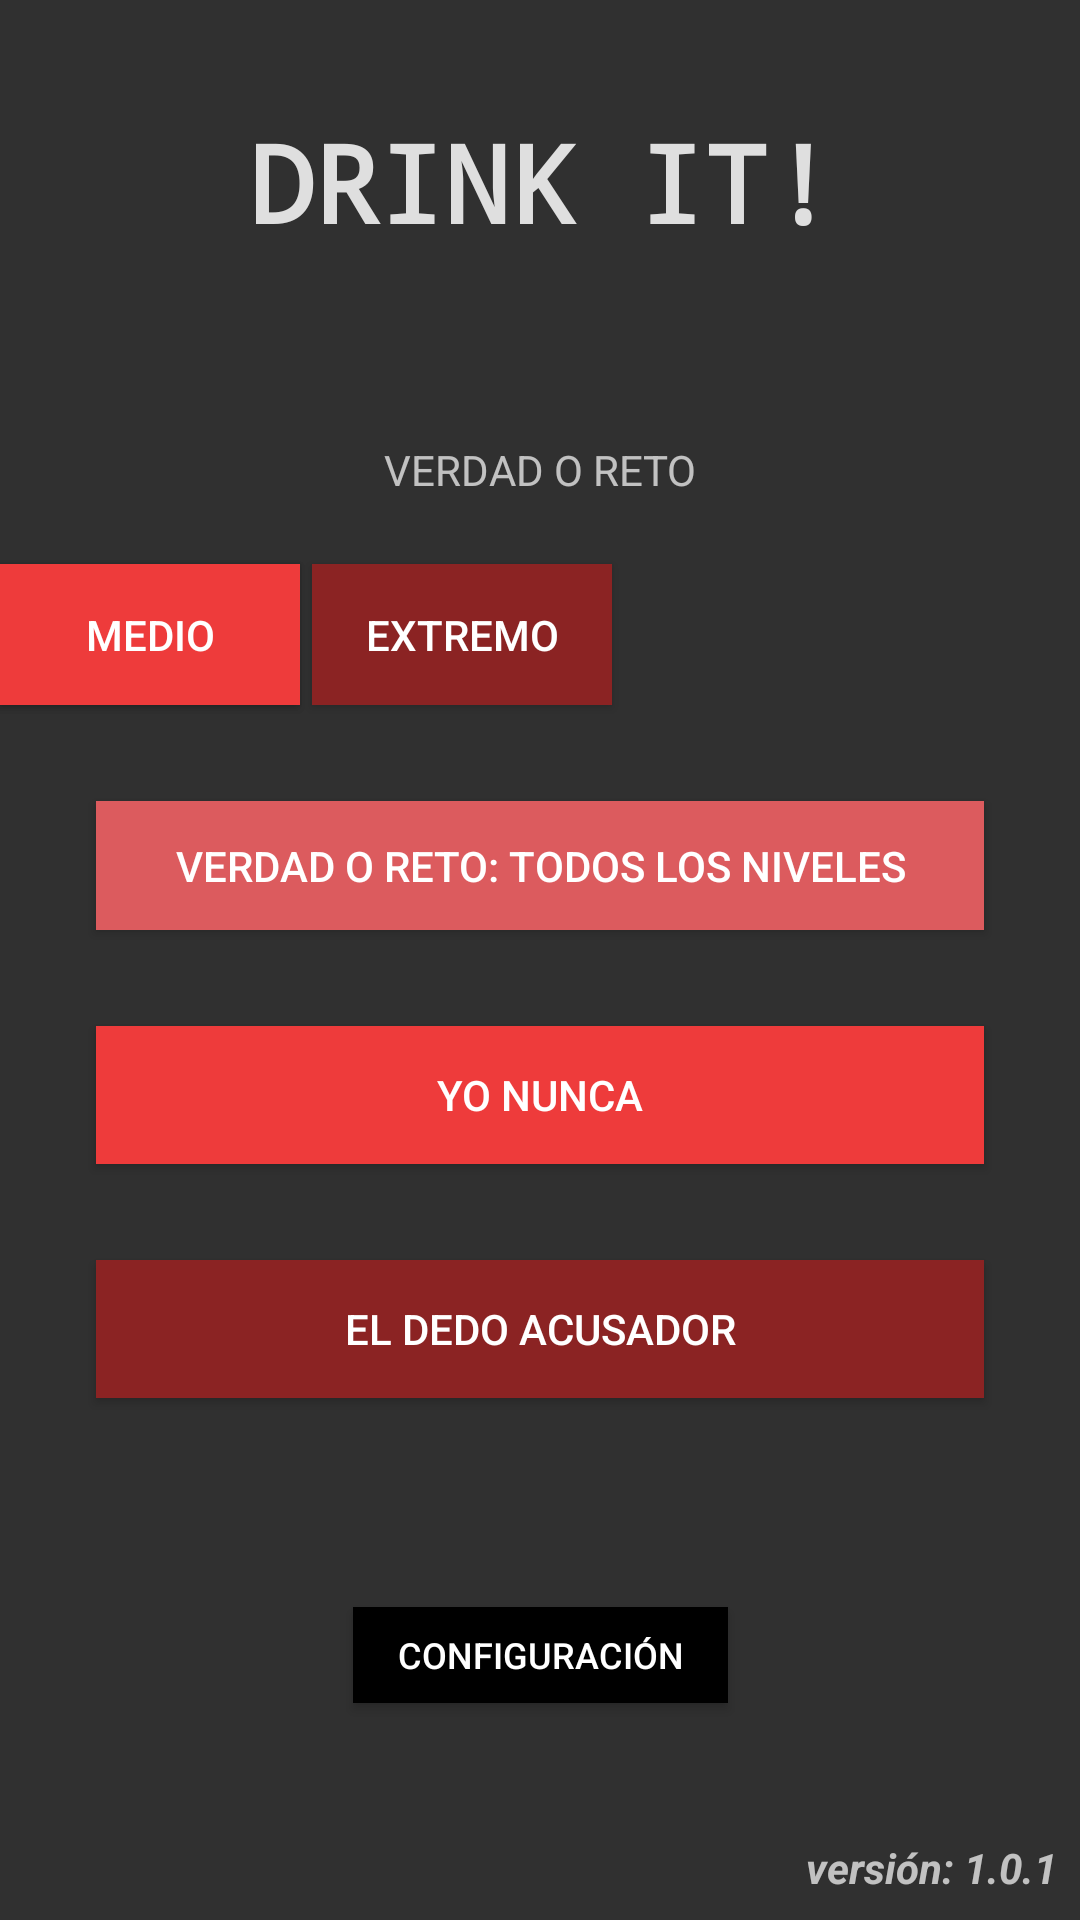

Here is an Android app screen rendered from its layout file. Give the layout XML and the strings, colors and styles it references.
<!-- AndroidManifest.xml: application theme Theme.AppCompat.NoActionBar -->
<!-- res/layout/activity_main.xml -->
<?xml version="1.0" encoding="utf-8"?>
<android.support.constraint.ConstraintLayout
    xmlns:android="http://schemas.android.com/apk/res/android"
    xmlns:tools="http://schemas.android.com/tools"
    xmlns:app="http://schemas.android.com/apk/res-auto"
    android:layout_width="match_parent"
    android:layout_height="match_parent"
    android:orientation="horizontal">

    <TextView
        android:id="@+id/title"
        android:layout_width="404dp"
        android:layout_height="121dp"
        android:layout_marginLeft="8dp"
        android:layout_marginRight="8dp"
        android:fontFamily="monospace"
        android:gravity="center"
        android:text="@string/homeTitle"
        android:textAlignment="center"
        android:textAllCaps="true"
        android:textColor="@color/white"
        android:textSize="36sp"
        android:textStyle="bold"
        android:typeface="normal"
        android:visibility="visible"
        app:layout_constraintLeft_toLeftOf="parent"
        app:layout_constraintRight_toRightOf="parent"
        tools:layout_editor_absoluteY="15dp"
        tools:text="DRINK IT!" />


    <TextView
        android:id="@+id/textView2"
        android:layout_width="340dp"
        android:layout_height="wrap_content"
        android:layout_marginTop="26dp"
        android:text="@string/homeModeVoR"
        android:textAlignment="center"
        android:gravity="center"

        app:layout_constraintTop_toBottomOf="@+id/title"
        android:layout_marginLeft="8dp"
        app:layout_constraintLeft_toLeftOf="parent"
        android:layout_marginRight="8dp"
        app:layout_constraintRight_toRightOf="parent" />

    <Button
        android:id="@+id/buttonLight"
        android:layout_width="100dp"
        android:layout_height="47dp"

        android:layout_marginStart="16dp"
        android:layout_marginEnd="4dp"

        android:layout_marginTop="22dp"
        android:layout_weight="0.13"
        android:background="@color/colorAccent_RED"
        android:text="@string/homeModeLow"
        app:layout_constraintEnd_toStartOf="@+id/buttonMed"
        app:layout_constraintLeft_toLeftOf="parent"
        app:layout_constraintTop_toBottomOf="@+id/textView2" />


    <Button
        android:id="@+id/buttonMed"
        android:layout_width="100dp"
        android:layout_height="47dp"
        android:layout_marginLeft="4dp"
        android:layout_marginRight="4dp"
        android:layout_marginTop="22dp"
        android:layout_weight="0.16"
        android:background="@color/colorPrimary_RED"
        android:text="@string/homeModeMed"
        app:layout_constraintHorizontal_bias="0.549"
        app:layout_constraintLeft_toRightOf="@+id/buttonLight"
        app:layout_constraintRight_toLeftOf="@+id/buttonHigh"
        app:layout_constraintTop_toBottomOf="@+id/textView2" />

    <Button
        android:id="@+id/buttonHigh"
        android:layout_width="100dp"
        android:layout_height="47dp"
        android:layout_marginStart="4dp"
        android:layout_marginTop="22dp"
        android:layout_marginEnd="16dp"
        android:layout_weight="0.18"
        android:background="@color/colorPrimaryDark_RED"
        android:text="@string/homeModeHigh"
        app:layout_constraintRight_toRightOf="parent"
        app:layout_constraintStart_toEndOf="@+id/buttonMed"
        app:layout_constraintTop_toBottomOf="@+id/textView2" />


    <Button
        android:id="@+id/buttonYoNunca"
        android:layout_width="0dp"
        android:layout_height="46dp"
        android:layout_marginLeft="32dp"
        android:layout_marginRight="32dp"
        android:layout_marginTop="32dp"
        android:layout_weight="0.88"
        android:background="@color/colorPrimary_RED"
        android:text="@string/homeModeYN"
        app:layout_constraintHorizontal_bias="0.509"
        app:layout_constraintLeft_toLeftOf="parent"
        app:layout_constraintRight_toRightOf="parent"
        app:layout_constraintTop_toBottomOf="@+id/todosLosVR" />

    <Button
        android:id="@+id/todosLosVR"
        android:layout_width="0dp"
        android:layout_height="43dp"
        android:layout_marginLeft="32dp"
        android:layout_marginRight="32dp"
        android:layout_marginTop="32dp"
        android:layout_weight="0.72"
        android:background="@color/colorAccent_RED"
        android:text="@string/homeModeAll"
        app:layout_constraintLeft_toLeftOf="parent"
        app:layout_constraintRight_toRightOf="parent"
        app:layout_constraintTop_toBottomOf="@+id/buttonMed" />

    <Button
        android:id="@+id/elDedoAcusador"
        android:layout_width="0dp"
        android:layout_height="46dp"

        android:layout_marginLeft="32dp"
        android:layout_marginRight="32dp"
        android:layout_marginTop="32dp"
        android:background="@color/colorPrimaryDark_RED"
        android:text="@string/homeModeDA"
        app:layout_constraintLeft_toLeftOf="parent"
        app:layout_constraintRight_toRightOf="parent"
        app:layout_constraintTop_toBottomOf="@+id/buttonYoNunca" />

    <Button
        android:id="@+id/conf"
        android:layout_width="125dp"
        android:layout_height="32dp"

        android:layout_marginBottom="8dp"
        android:layout_marginLeft="8dp"
        android:layout_marginRight="8dp"
        android:layout_marginTop="32dp"
        android:layout_weight="0.13"
        android:background="@color/black"
        android:text="@string/configuration"
        android:textSize="12sp"
        app:layout_constraintBottom_toTopOf="@+id/version"
        app:layout_constraintLeft_toLeftOf="parent"
        app:layout_constraintRight_toRightOf="parent"
        app:layout_constraintTop_toBottomOf="@+id/elDedoAcusador" />

    <TextView
        android:id="@+id/version"
        android:layout_width="wrap_content"
        android:layout_height="wrap_content"
        android:layout_marginBottom="8dp"
        android:layout_marginEnd="8dp"
        android:gravity="end"
        android:text='@string/version'
        android:textStyle="bold|italic"
        app:layout_constraintBottom_toBottomOf="parent"
        app:layout_constraintEnd_toEndOf="parent" />

    <TextView
        android:visibility="invisible"
        android:id="@+id/version2"
        android:layout_width="0dp"
        android:layout_height="wrap_content"
        android:layout_marginBottom="8dp"
        android:layout_marginStart="16dp"
        android:gravity="end"
        android:text="DEBUG VERSION"
        android:textStyle="bold|italic"
        app:layout_constraintBottom_toBottomOf="parent"
        app:layout_constraintStart_toStartOf="parent" />


</android.support.constraint.ConstraintLayout>
<!-- resources referenced by this layout -->
<resources>
  <color name="black">#000000</color>
  <color name="colorAccent_RED">#dc5b5e</color>
  <color name="colorPrimaryDark_RED">#8b2323</color>
  <color name="colorPrimary_RED">#ee3b3b</color>
  <color name="white">#dfdfdf</color>
  <string name="configuration">Configuración</string>
  <string name="homeModeAll">Verdad o Reto: Todos los niveles</string>
  <string name="homeModeDA">El Dedo Acusador</string>
  <string name="homeModeHigh">Extremo</string>
  <string name="homeModeLow">Light</string>
  <string name="homeModeMed">Medio</string>
  <string name="homeModeVoR">VERDAD O RETO</string>
  <string name="homeModeYN">Yo nunca</string>
  <string name="homeTitle">DRINK IT!</string>
  <string name="version">versión: 1.0.1</string>
</resources>
